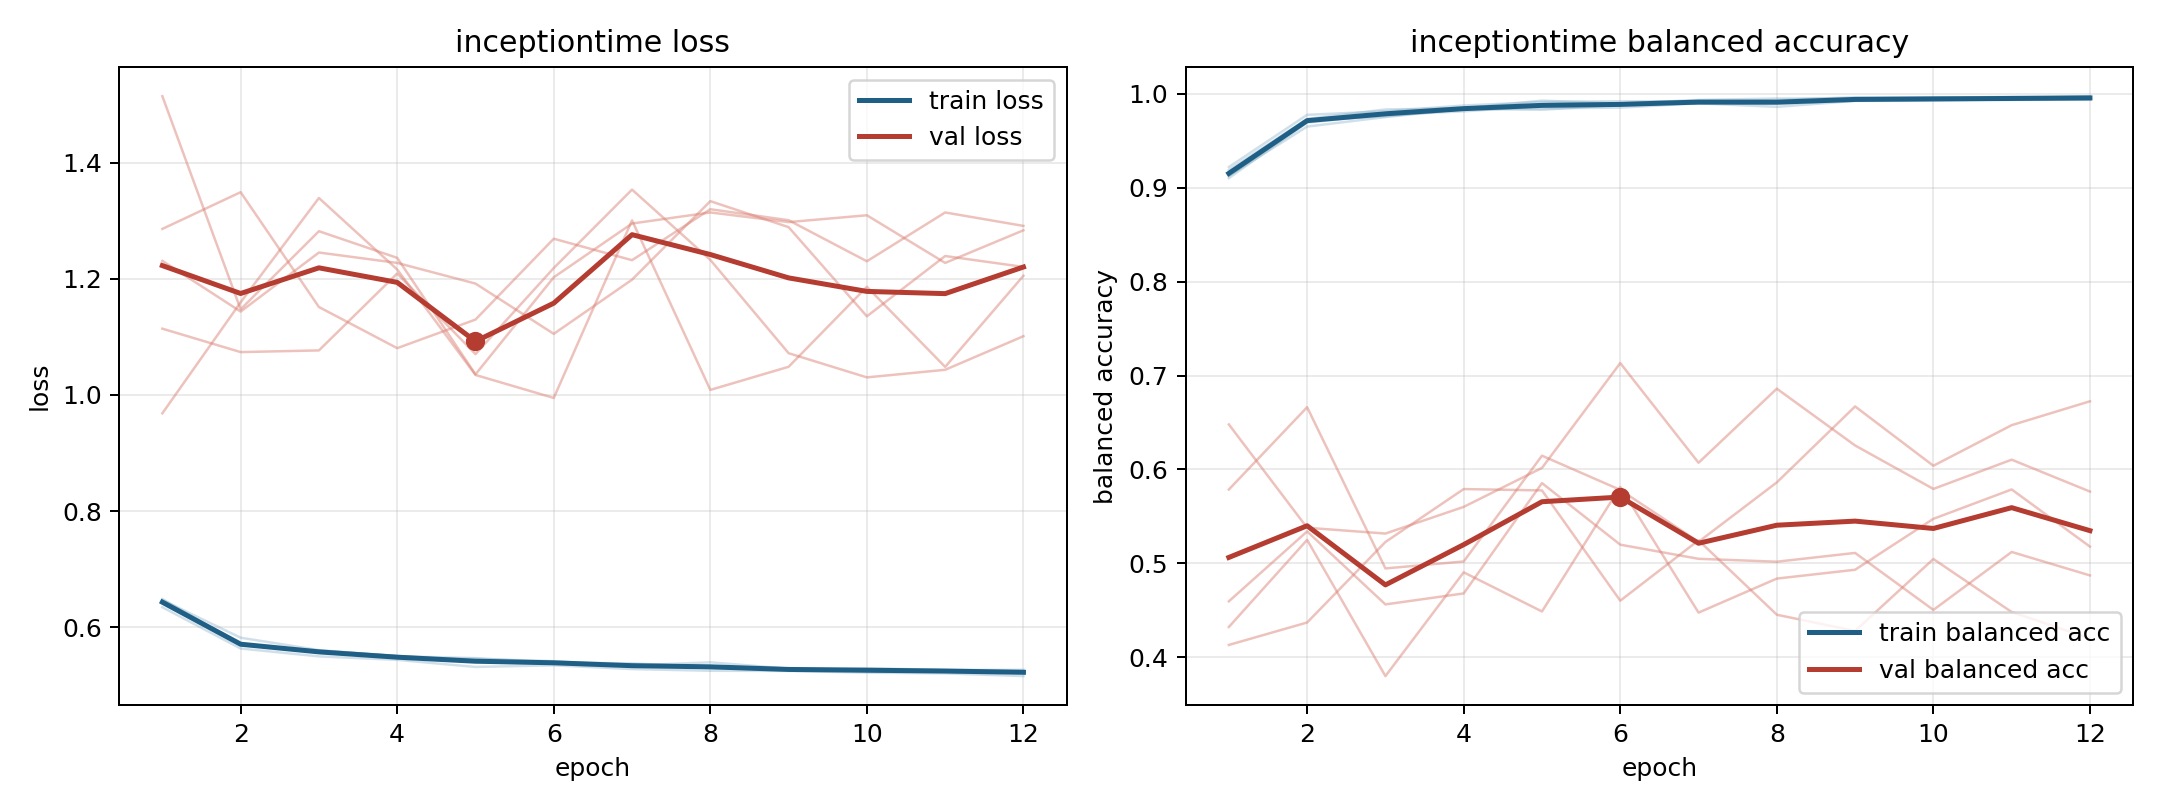

The table this chart was drawn from, first rows:
model, fold, epoch, train_loss, train_balanced_accuracy, val_loss, val_balanced_accuracy
inceptiontime, 1, 1, 0.6345, 0.9189, 1.286, 0.4131
inceptiontime, 1, 2, 0.5634, 0.9734, 1.349, 0.437
inceptiontime, 1, 3, 0.5499, 0.9835, 1.151, 0.5227
inceptiontime, 1, 4, 0.5439, 0.9847, 1.08, 0.5791
inceptiontime, 1, 5, 0.5317, 0.9929, 1.13, 0.5776
inceptiontime, 1, 6, 0.5345, 0.9899, 1.269, 0.4602
inceptiontime, 1, 7, 0.528, 0.9936, 1.232, 0.5245
inceptiontime, 1, 8, 0.5251, 0.9951, 1.32, 0.4452
inceptiontime, 1, 9, 0.5248, 0.9951, 1.301, 0.4279
inceptiontime, 1, 10, 0.5219, 0.9961, 1.23, 0.5046
inceptiontime, 1, 11, 0.5206, 0.9955, 1.314, 0.4481
inceptiontime, 1, 12, 0.5159, 0.9976, 1.291, 0.42
inceptiontime, 2, 1, 0.6468, 0.9129, 1.231, 0.4322
inceptiontime, 2, 2, 0.582, 0.9652, 1.143, 0.525
inceptiontime, 2, 3, 0.5606, 0.9754, 1.245, 0.3799
inceptiontime, 2, 4, 0.5502, 0.984, 1.227, 0.4904
inceptiontime, 2, 5, 0.5468, 0.9831, 1.192, 0.4487
inceptiontime, 2, 6, 0.5391, 0.9883, 1.105, 0.5813
inceptiontime, 2, 7, 0.5356, 0.9908, 1.198, 0.4475
inceptiontime, 2, 8, 0.5295, 0.992, 1.333, 0.4837
inceptiontime, 2, 9, 0.5271, 0.9937, 1.289, 0.4931
inceptiontime, 2, 10, 0.5248, 0.9953, 1.135, 0.5474
inceptiontime, 2, 11, 0.5249, 0.9956, 1.239, 0.5787
inceptiontime, 2, 12, 0.5221, 0.9954, 1.22, 0.5178
inceptiontime, 3, 1, 0.6408, 0.9221, 1.514, 0.4595
inceptiontime, 3, 2, 0.5686, 0.9777, 1.147, 0.534
inceptiontime, 3, 3, 0.5602, 0.9815, 1.282, 0.4562
inceptiontime, 3, 4, 0.55, 0.9877, 1.236, 0.4679
inceptiontime, 3, 5, 0.5424, 0.9914, 1.035, 0.5854
inceptiontime, 3, 6, 0.5396, 0.9922, 1.202, 0.5199
inceptiontime, 3, 7, 0.5378, 0.9922, 1.295, 0.5048
inceptiontime, 3, 8, 0.5319, 0.9934, 1.314, 0.5017
inceptiontime, 3, 9, 0.5282, 0.9965, 1.297, 0.5111
inceptiontime, 3, 10, 0.5295, 0.9959, 1.309, 0.4504
inceptiontime, 3, 11, 0.5265, 0.9969, 1.227, 0.5121
inceptiontime, 3, 12, 0.5267, 0.9972, 1.283, 0.4871
inceptiontime, 4, 1, 0.6486, 0.9126, 0.9683, 0.6479
inceptiontime, 4, 2, 0.5695, 0.9718, 1.159, 0.5379
inceptiontime, 4, 3, 0.5585, 0.9762, 1.339, 0.5317
inceptiontime, 4, 4, 0.5476, 0.9838, 1.216, 0.5601
inceptiontime, 4, 5, 0.5456, 0.9847, 1.034, 0.6016
inceptiontime, 4, 6, 0.5417, 0.9854, 0.9947, 0.7133
inceptiontime, 4, 7, 0.5335, 0.99, 1.3, 0.6071
inceptiontime, 4, 8, 0.5331, 0.9893, 1.009, 0.6861
inceptiontime, 4, 9, 0.528, 0.9928, 1.048, 0.6255
inceptiontime, 4, 10, 0.5268, 0.9934, 1.186, 0.5793
inceptiontime, 4, 11, 0.5254, 0.9936, 1.048, 0.6104
inceptiontime, 4, 12, 0.5247, 0.9941, 1.205, 0.5765
inceptiontime, 5, 1, 0.6454, 0.9103, 1.114, 0.5786
inceptiontime, 5, 2, 0.5706, 0.9695, 1.074, 0.6663
inceptiontime, 5, 3, 0.5588, 0.9777, 1.077, 0.4946
inceptiontime, 5, 4, 0.5507, 0.9815, 1.209, 0.502
inceptiontime, 5, 5, 0.5411, 0.987, 1.07, 0.6146
inceptiontime, 5, 6, 0.5394, 0.9884, 1.218, 0.5782
inceptiontime, 5, 7, 0.5343, 0.9899, 1.353, 0.5229
inceptiontime, 5, 8, 0.5396, 0.9862, 1.232, 0.5862
inceptiontime, 5, 9, 0.5288, 0.9926, 1.072, 0.6671
inceptiontime, 5, 10, 0.5272, 0.9929, 1.03, 0.6039
inceptiontime, 5, 11, 0.5258, 0.9942, 1.043, 0.6472
inceptiontime, 5, 12, 0.5229, 0.9943, 1.101, 0.6726
